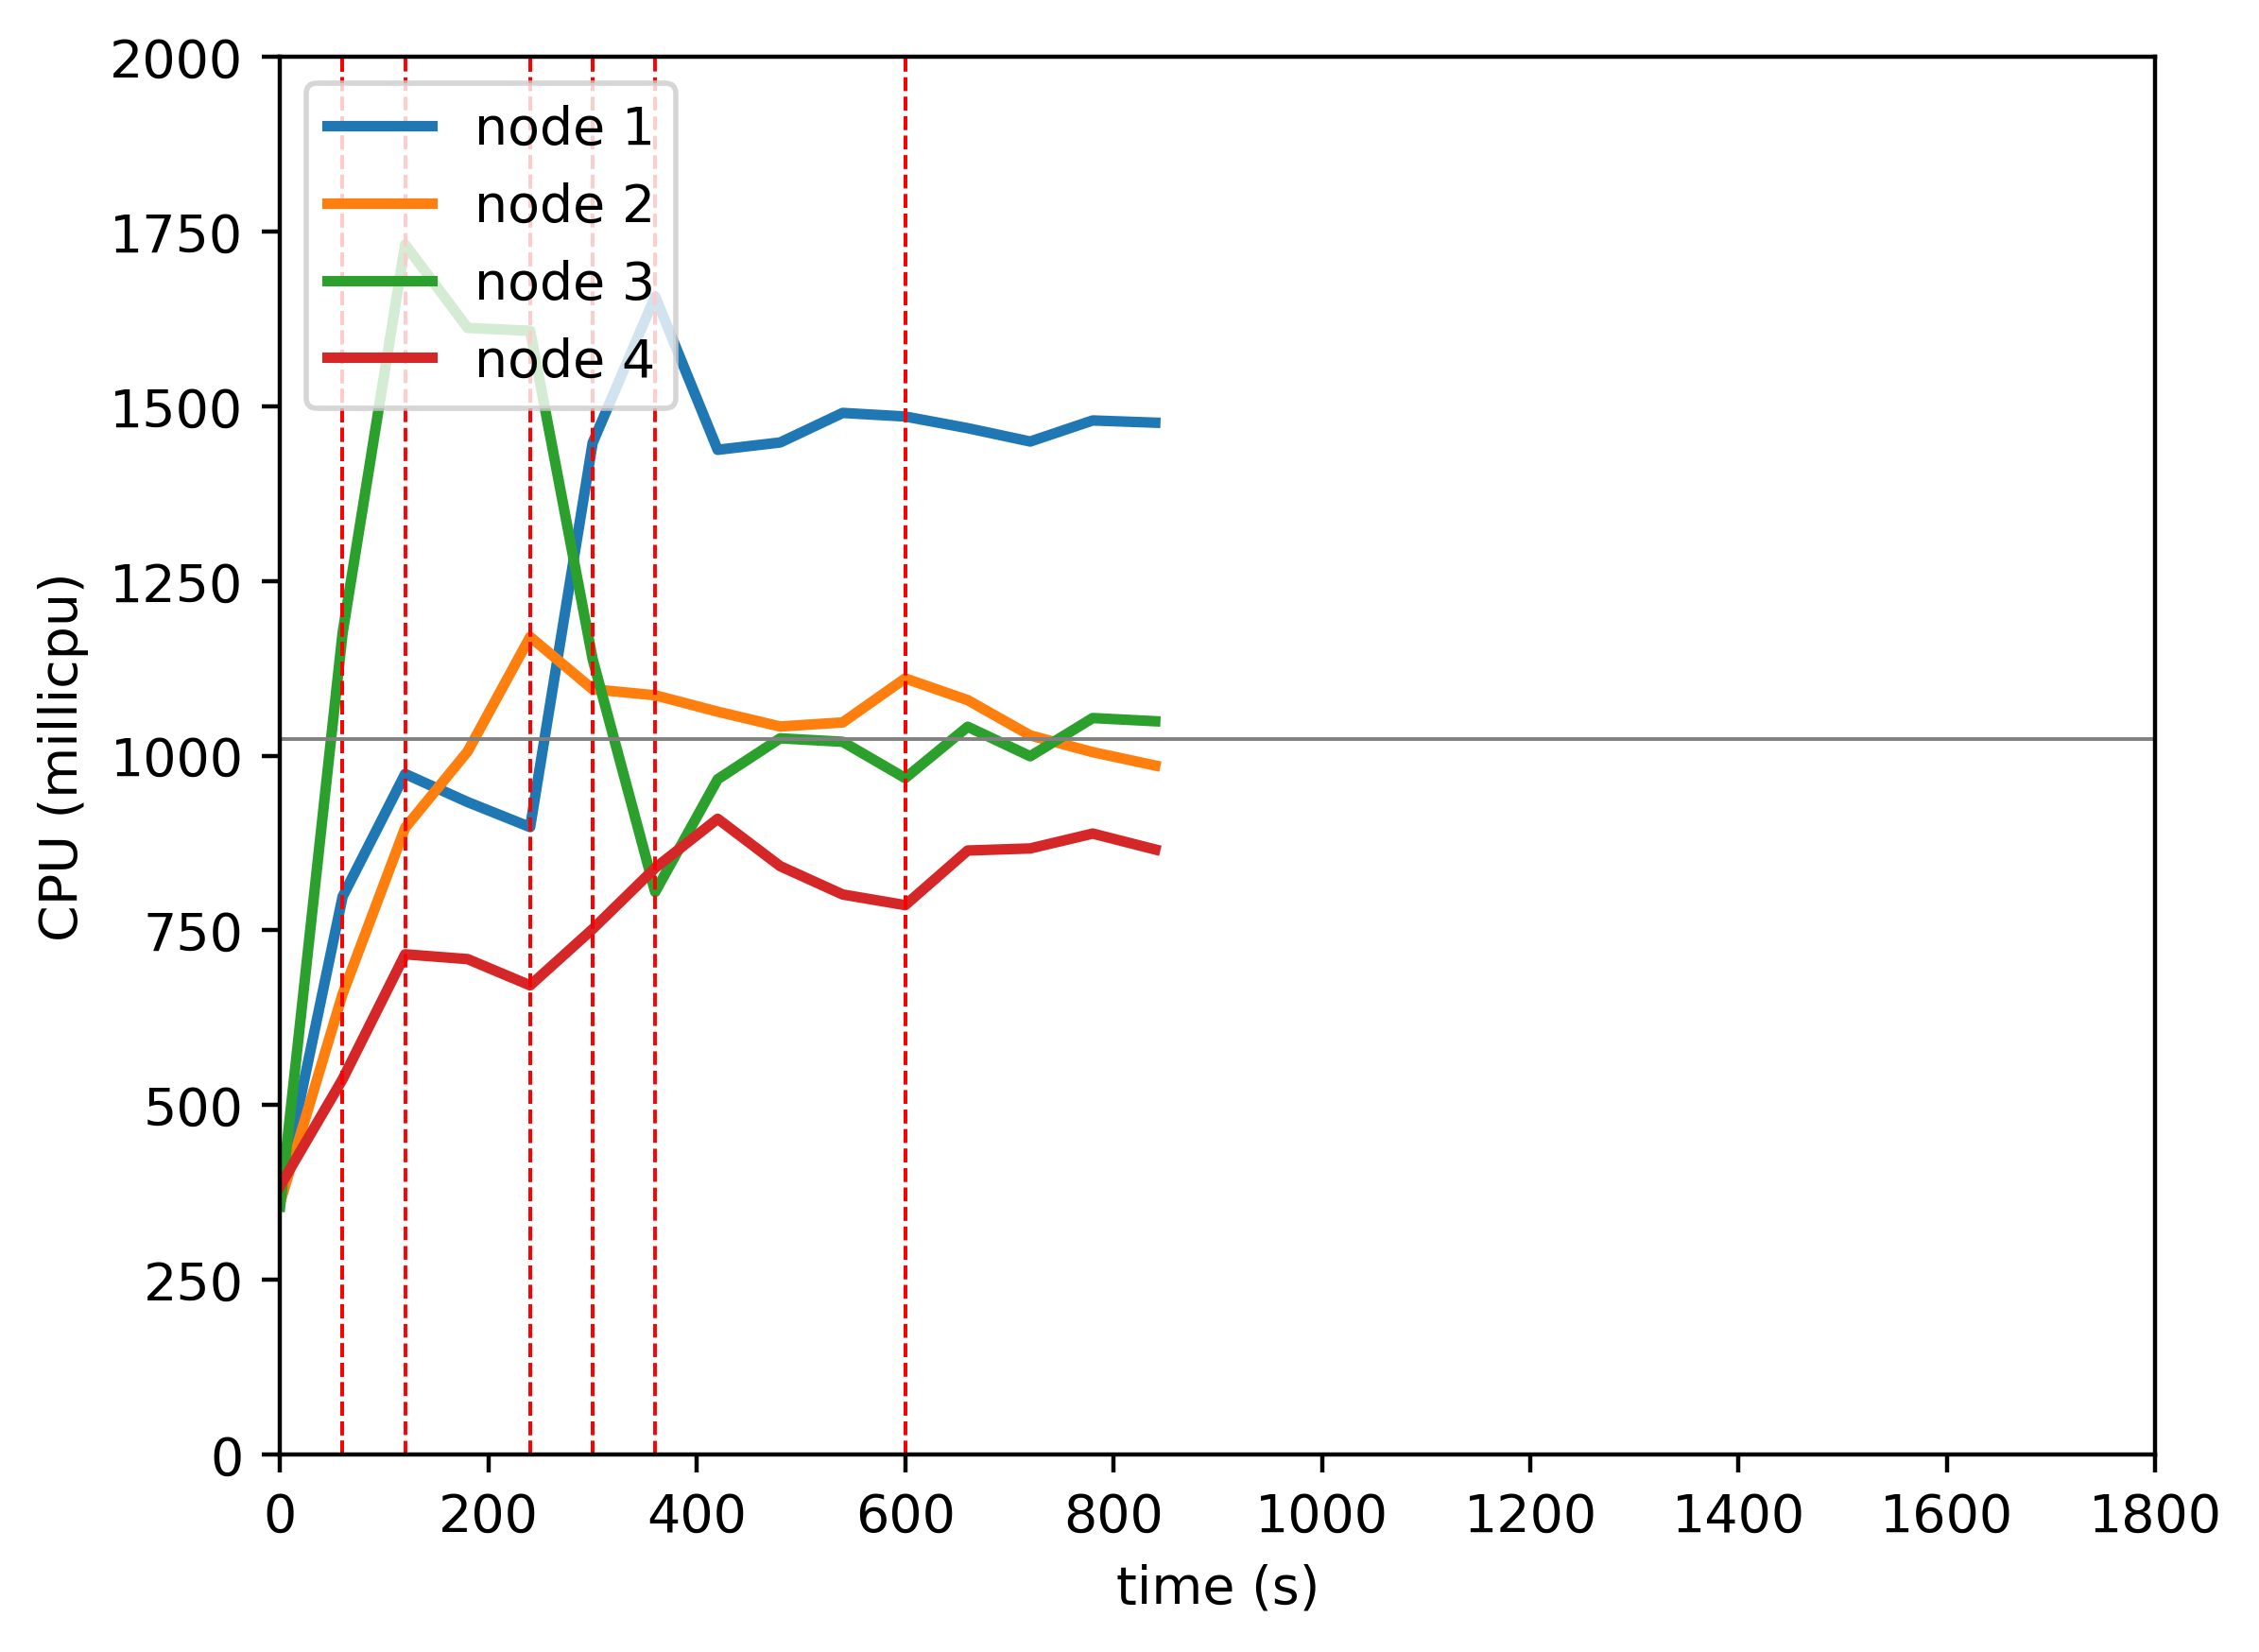

The data file committed next to this chart (first rows):
timestamp, ppgcc-m02_pod_amount, ppgcc-m02_memory, ppgcc-m02_cpu, ppgcc-m03_pod_amount, ppgcc-m03_memory, ppgcc-m03_cpu, ppgcc-m04_pod_amount, ppgcc-m04_memory, ppgcc-m04_cpu, ppgcc-m05_pod_amount, ppgcc-m05_memory, ppgcc-m05_cpu
0, 5, 963796, 370483573, 5, 959028, 360346932, 5, 957396, 354686705, 5, 958936, 384079370
60, 5, 1400380, 798459224, 5, 1376404, 659112269, 5, 1733740, 1176036771, 5, 1292472, 537130169
120, 3, 1367776, 974018561, 7, 1432468, 896856327, 3, 1708604, 1731734177, 7, 1408532, 715819089
180, 3, 1341772, 933738121, 8, 1589616, 1006205271, 2, 1554692, 1612435684, 7, 1475852, 708947032
240, 3, 1348372, 897913369, 8, 1706984, 1170206235, 2, 1583468, 1608338486, 7, 1509116, 671335763
300, 5, 1700212, 1447976996, 6, 1618544, 1095235357, 1, 1239740, 1138236484, 8, 1540164, 751951540
360, 3, 1631808, 1657474411, 7, 1618940, 1086560872, 1, 1240400, 805074018, 9, 1651512, 839436682
420, 2, 1500864, 1437968870, 7, 1627124, 1063130991, 2, 1359596, 966367163, 9, 1684860, 909766573
480, 2, 1493736, 1448471945, 7, 1643228, 1041917302, 2, 1375568, 1024965176, 9, 1770212, 841976607
540, 2, 1559076, 1490767445, 7, 1643096, 1047715584, 2, 1353392, 1020041634, 9, 1760180, 801417085
600, 2, 1520004, 1485641588, 7, 1683488, 1110720027, 2, 1368308, 968005676, 9, 1738108, 786195851
660, 2, 1509708, 1468914065, 5, 1555448, 1079644390, 3, 1344812, 1041546830, 10, 1752760, 864351639
720, 2, 1502844, 1449822731, 5, 1541060, 1029141640, 3, 1373060, 999309648, 10, 1807008, 867335433
780, 2, 1520532, 1479988121, 5, 1491956, 1005193603, 3, 1412528, 1053998530, 10, 1792620, 888619773
840, 2, 1514328, 1476802761, 5, 1499348, 986030282, 3, 1436684, 1049418602, 10, 1791828, 865840906
